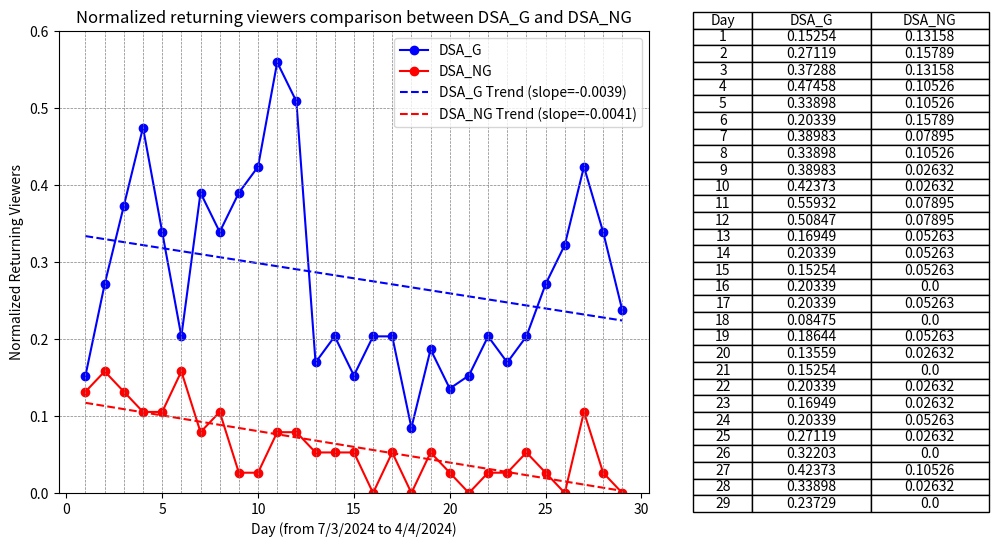

This chart was generated by the following Python code: (Note: this script raises an exception after producing the figure.)
import os

import matplotlib.pyplot as plt
import numpy as np

# X-axis data
x = list(range(1, 30))  # X-axis data from 1 to 29

# Number of students
gamified = 59
non_gamified = 38

# Data for Dataset 1
y1 = [9, 16, 22, 28, 20, 12, 23, 20, 23, 25, 33, 30, 10, 12, 9, 12, 12, 5, 11, 8, 9, 12, 10, 12, 16, 19, 25, 20, 14]  # Y-axis data
# Normalized y1
y1_normalized = [view_count / gamified for view_count in y1]

# Data for Dataset 2
y2 = [5, 6, 5, 4, 4, 6, 3, 4, 1, 1, 3, 3, 2, 2, 2, 0, 2, 0, 2, 1, 0, 1, 1, 2, 1, 0, 4, 1, 0]  # Y-axis data
# Normalized y1
y2_normalized = [view_count / non_gamified for view_count in y2]

# Create a figure and axis objects
fig, (ax1, ax2) = plt.subplots(1, 2, figsize=(12, 6), gridspec_kw={'width_ratios': [2, 1]})  # Increase the width of the figure

# Plot Dataset 1 on ax1
ax1.plot(x, y1_normalized, marker='o', color='blue', linestyle='-', label='DSA_G')

# Plot Dataset 2 on ax1
ax1.plot(x, y2_normalized, marker='o', color='red', linestyle='-', label='DSA_NG')

# Add trend lines
z1 = np.polyfit(x, y1_normalized, 1)
z2 = np.polyfit(x, y2_normalized, 1)
p1 = np.poly1d(z1)
p2 = np.poly1d(z2)

# Plot Dataset 1 with trend line
ax1.plot(x, p1(x), linestyle='--', color='blue', label=f'DSA_G Trend (slope={z1[0]:.4f})')

# Plot Dataset 2 with trend line
ax1.plot(x, p2(x), linestyle='--', color='red', label=f'DSA_NG Trend (slope={z2[0]:.4f})')

# Add horizontal and vertical lines
for i in range(1, 30):
    ax1.axvline(x=i, color='gray', linestyle='--', linewidth=0.5)  # Vertical lines

for i in np.arange(0, 0.6, 0.1):
    ax1.axhline(y=i, color='gray', linestyle='--', linewidth=0.5)  # Horizontal lines

# Set the maximum limit of the y-axis to 30.0
ax1.set_ylim(0, 0.6)

# Add labels and title to the line chart
ax1.set_xlabel('Day (from 7/3/2024 to 4/4/2024)')
ax1.set_ylabel('Normalized Returning Viewers')
ax1.set_title('Normalized returning viewers comparison between DSA_G and DSA_NG')
ax1.legend()  # Show legend for the datasets

# Create a table showing the data points for both datasets
table_data = [['Day', 'DSA_G', 'DSA_NG']]  # Initialize the table data with column headers
for i in range(len(x)):
    table_data.append([x[i], round(y1_normalized[i], 5), round(y2_normalized[i], 5)])  # Add data for each row

# Create a table for the combined data
ax2.axis('off')  # Hide axis for the table
ax2.table(cellText=table_data, loc='center', cellLoc='center', colWidths=[0.2, 0.4, 0.4])  # Display the combined table with centered cell content

# Adjust layout to cut out the space between the line chart and table
plt.subplots_adjust(wspace=0.1)

# Get the filename of the Python script
script_filename = os.path.splitext(os.path.basename(__file__))[0]

# Save the figure as a JPG with the same name as the Python script
plt.savefig(f'{script_filename}.jpg', dpi=1000)  # Set the resolution (dpi) as needed

# Display the chart and table
plt.show()
